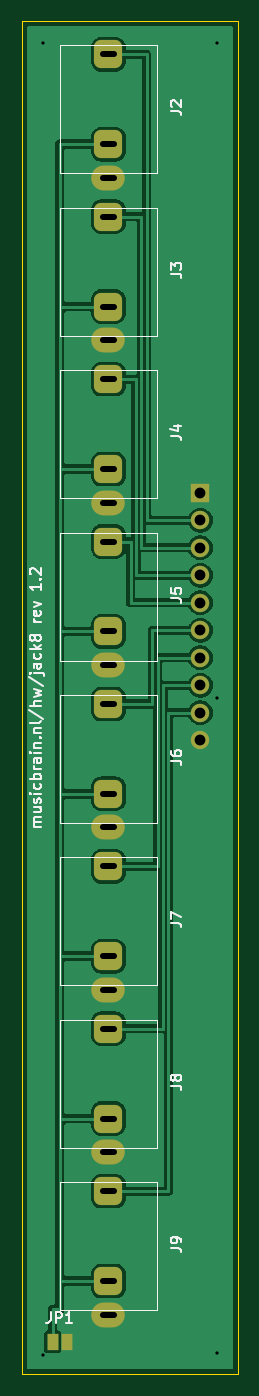
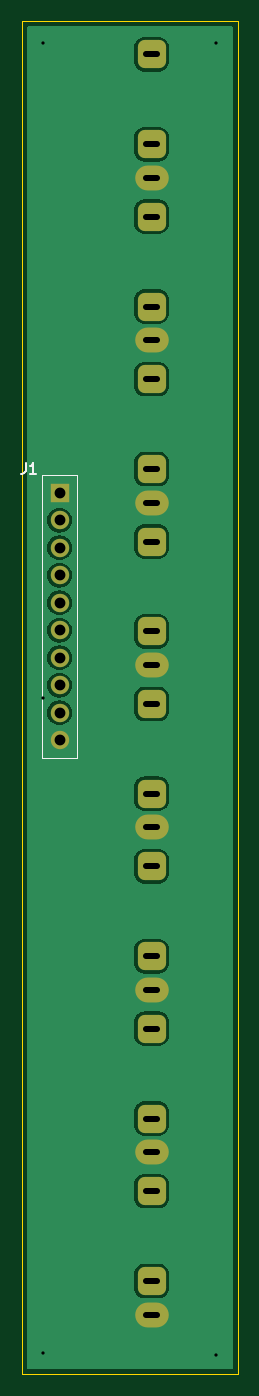
Circuit board: 11 layer files. Board 20.0 x 125.0 mm.
- bottom_copper: musicbrain-jack8-B_Cu.gbr (37585 bytes)
- bottom_mask: musicbrain-jack8-B_Mask.gbr (2331 bytes)
- paste: musicbrain-jack8-B_Paste.gbr (460 bytes)
- bottom_silk: musicbrain-jack8-B_Silkscreen.gbr (1176 bytes)
- outline: musicbrain-jack8-Edge_Cuts.gbr (620 bytes)
- top_copper: musicbrain-jack8-F_Cu.gbr (49406 bytes)
- top_mask: musicbrain-jack8-F_Mask.gbr (2572 bytes)
- paste: musicbrain-jack8-F_Paste.gbr (460 bytes)
- top_silk: musicbrain-jack8-F_Silkscreen.gbr (22807 bytes)
- drill: musicbrain-jack8-NPTH.drl (264 bytes)
- drill: musicbrain-jack8-PTH.drl (1518 bytes)

=== bottom_copper: musicbrain-jack8-B_Cu.gbr (37585 bytes, source omitted) ===
=== bottom_mask: musicbrain-jack8-B_Mask.gbr (2331 bytes, source withheld) ===
=== paste: musicbrain-jack8-B_Paste.gbr ===
%TF.GenerationSoftware,KiCad,Pcbnew,10.0.3*%
%TF.CreationDate,2026-07-11T14:04:22+02:00*%
%TF.ProjectId,musicbrain-jack8,6d757369-6362-4726-9169-6e2d6a61636b,1.2*%
%TF.SameCoordinates,Original*%
%TF.FileFunction,Paste,Bot*%
%TF.FilePolarity,Positive*%
%FSLAX46Y46*%
G04 Gerber Fmt 4.6, Leading zero omitted, Abs format (unit mm)*
G04 Created by KiCad (PCBNEW 10.0.3) date 2026-07-11 14:04:22*
%MOMM*%
%LPD*%
G01*
G04 APERTURE LIST*
G04 APERTURE END LIST*
M02*

=== bottom_silk: musicbrain-jack8-B_Silkscreen.gbr ===
%TF.GenerationSoftware,KiCad,Pcbnew,10.0.3*%
%TF.CreationDate,2026-07-11T14:04:22+02:00*%
%TF.ProjectId,musicbrain-jack8,6d757369-6362-4726-9169-6e2d6a61636b,1.2*%
%TF.SameCoordinates,Original*%
%TF.FileFunction,Legend,Bot*%
%TF.FilePolarity,Positive*%
%FSLAX46Y46*%
G04 Gerber Fmt 4.6, Leading zero omitted, Abs format (unit mm)*
G04 Created by KiCad (PCBNEW 10.0.3) date 2026-07-11 14:04:22*
%MOMM*%
%LPD*%
G01*
G04 APERTURE LIST*
%ADD10C,0.150000*%
%ADD11C,0.120000*%
G04 APERTURE END LIST*
D10*
X119633333Y-140824819D02*
X119633333Y-141539104D01*
X119633333Y-141539104D02*
X119680952Y-141681961D01*
X119680952Y-141681961D02*
X119776190Y-141777200D01*
X119776190Y-141777200D02*
X119919047Y-141824819D01*
X119919047Y-141824819D02*
X120014285Y-141824819D01*
X118633333Y-141824819D02*
X119204761Y-141824819D01*
X118919047Y-141824819D02*
X118919047Y-140824819D01*
X118919047Y-140824819D02*
X119014285Y-140967676D01*
X119014285Y-140967676D02*
X119109523Y-141062914D01*
X119109523Y-141062914D02*
X119204761Y-141110533D01*
%TO.C,J1*%
D11*
X114900000Y-141970000D02*
X118100000Y-141970000D01*
X118100000Y-168030000D01*
X114900000Y-168030000D01*
X114900000Y-141970000D01*
%TD*%
M02*

=== outline: musicbrain-jack8-Edge_Cuts.gbr ===
%TF.GenerationSoftware,KiCad,Pcbnew,10.0.3*%
%TF.CreationDate,2026-07-11T14:04:22+02:00*%
%TF.ProjectId,musicbrain-jack8,6d757369-6362-4726-9169-6e2d6a61636b,1.2*%
%TF.SameCoordinates,Original*%
%TF.FileFunction,Profile,NP*%
%FSLAX46Y46*%
G04 Gerber Fmt 4.6, Leading zero omitted, Abs format (unit mm)*
G04 Created by KiCad (PCBNEW 10.0.3) date 2026-07-11 14:04:22*
%MOMM*%
%LPD*%
G01*
G04 APERTURE LIST*
%TA.AperFunction,Profile*%
%ADD10C,0.100000*%
%TD*%
G04 APERTURE END LIST*
D10*
X100000000Y-100000000D02*
X120000000Y-100000000D01*
X120000000Y-225000000D01*
X100000000Y-225000000D01*
X100000000Y-100000000D01*
M02*

=== top_copper: musicbrain-jack8-F_Cu.gbr (49406 bytes, source omitted) ===
=== top_mask: musicbrain-jack8-F_Mask.gbr (2572 bytes, source withheld) ===
=== paste: musicbrain-jack8-F_Paste.gbr ===
%TF.GenerationSoftware,KiCad,Pcbnew,10.0.3*%
%TF.CreationDate,2026-07-11T14:04:22+02:00*%
%TF.ProjectId,musicbrain-jack8,6d757369-6362-4726-9169-6e2d6a61636b,1.2*%
%TF.SameCoordinates,Original*%
%TF.FileFunction,Paste,Top*%
%TF.FilePolarity,Positive*%
%FSLAX46Y46*%
G04 Gerber Fmt 4.6, Leading zero omitted, Abs format (unit mm)*
G04 Created by KiCad (PCBNEW 10.0.3) date 2026-07-11 14:04:22*
%MOMM*%
%LPD*%
G01*
G04 APERTURE LIST*
G04 APERTURE END LIST*
M02*

=== top_silk: musicbrain-jack8-F_Silkscreen.gbr (22807 bytes, source omitted) ===
=== drill: musicbrain-jack8-NPTH.drl ===
M48
; DRILL file KiCad 10.0.3 date 2026-07-11T14:04:22
; FORMAT={-:-/ absolute / metric / decimal}
; #@! TF.CreationDate,2026-07-11T14:04:22+02:00
; #@! TF.GenerationSoftware,Kicad,Pcbnew,10.0.3
; #@! TF.FileFunction,NonPlated,1,2,NPTH
FMAT,2
METRIC
%
G90
G05
M30

=== drill: musicbrain-jack8-PTH.drl (1518 bytes, source withheld) ===
